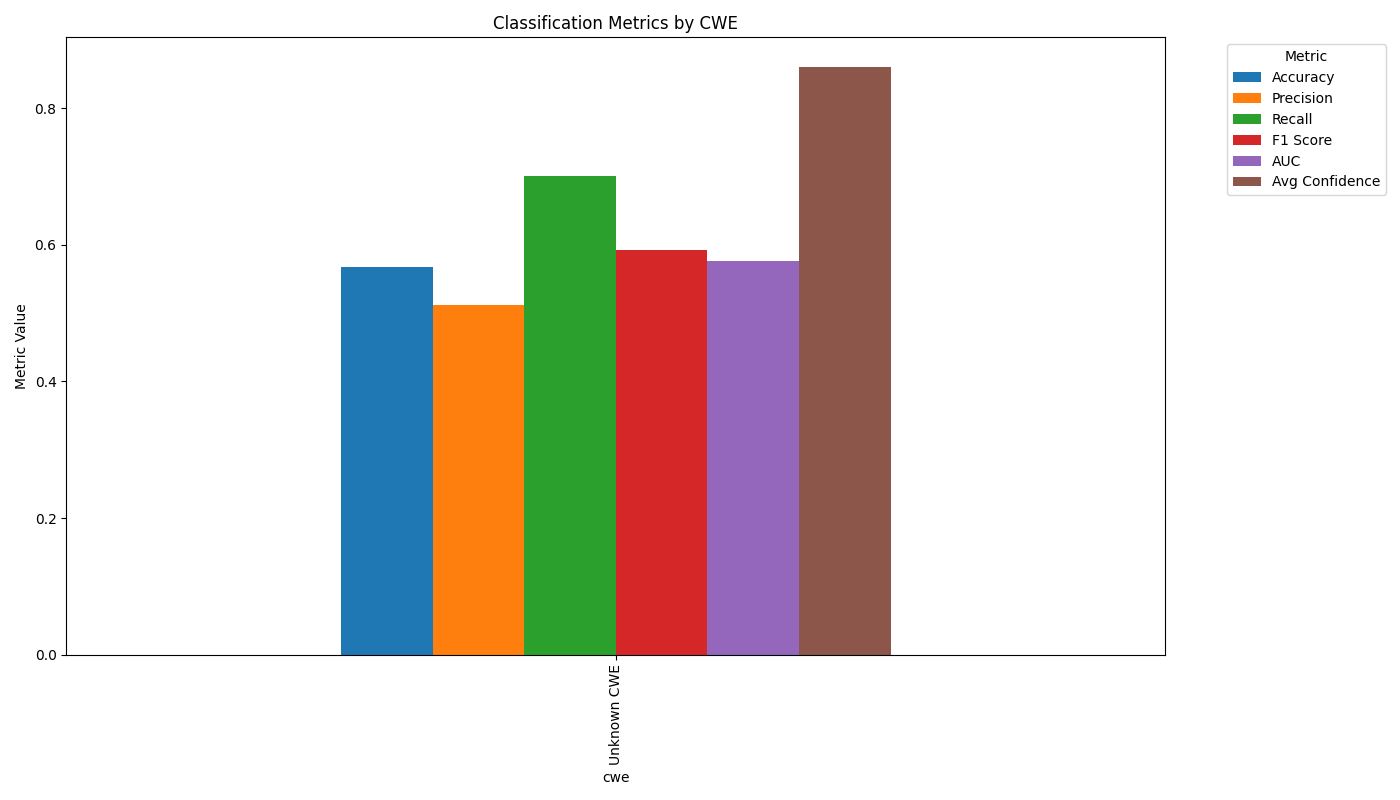

The data file committed next to this chart (first rows):
cwe, Metric, Score
Unknown CWE, Accuracy, 0.5672
Unknown CWE, Precision, 0.5122
Unknown CWE, Recall, 0.7
Unknown CWE, F1 Score, 0.5915
Unknown CWE, AUC, 0.5767
Unknown CWE, Avg Confidence, 0.8604
